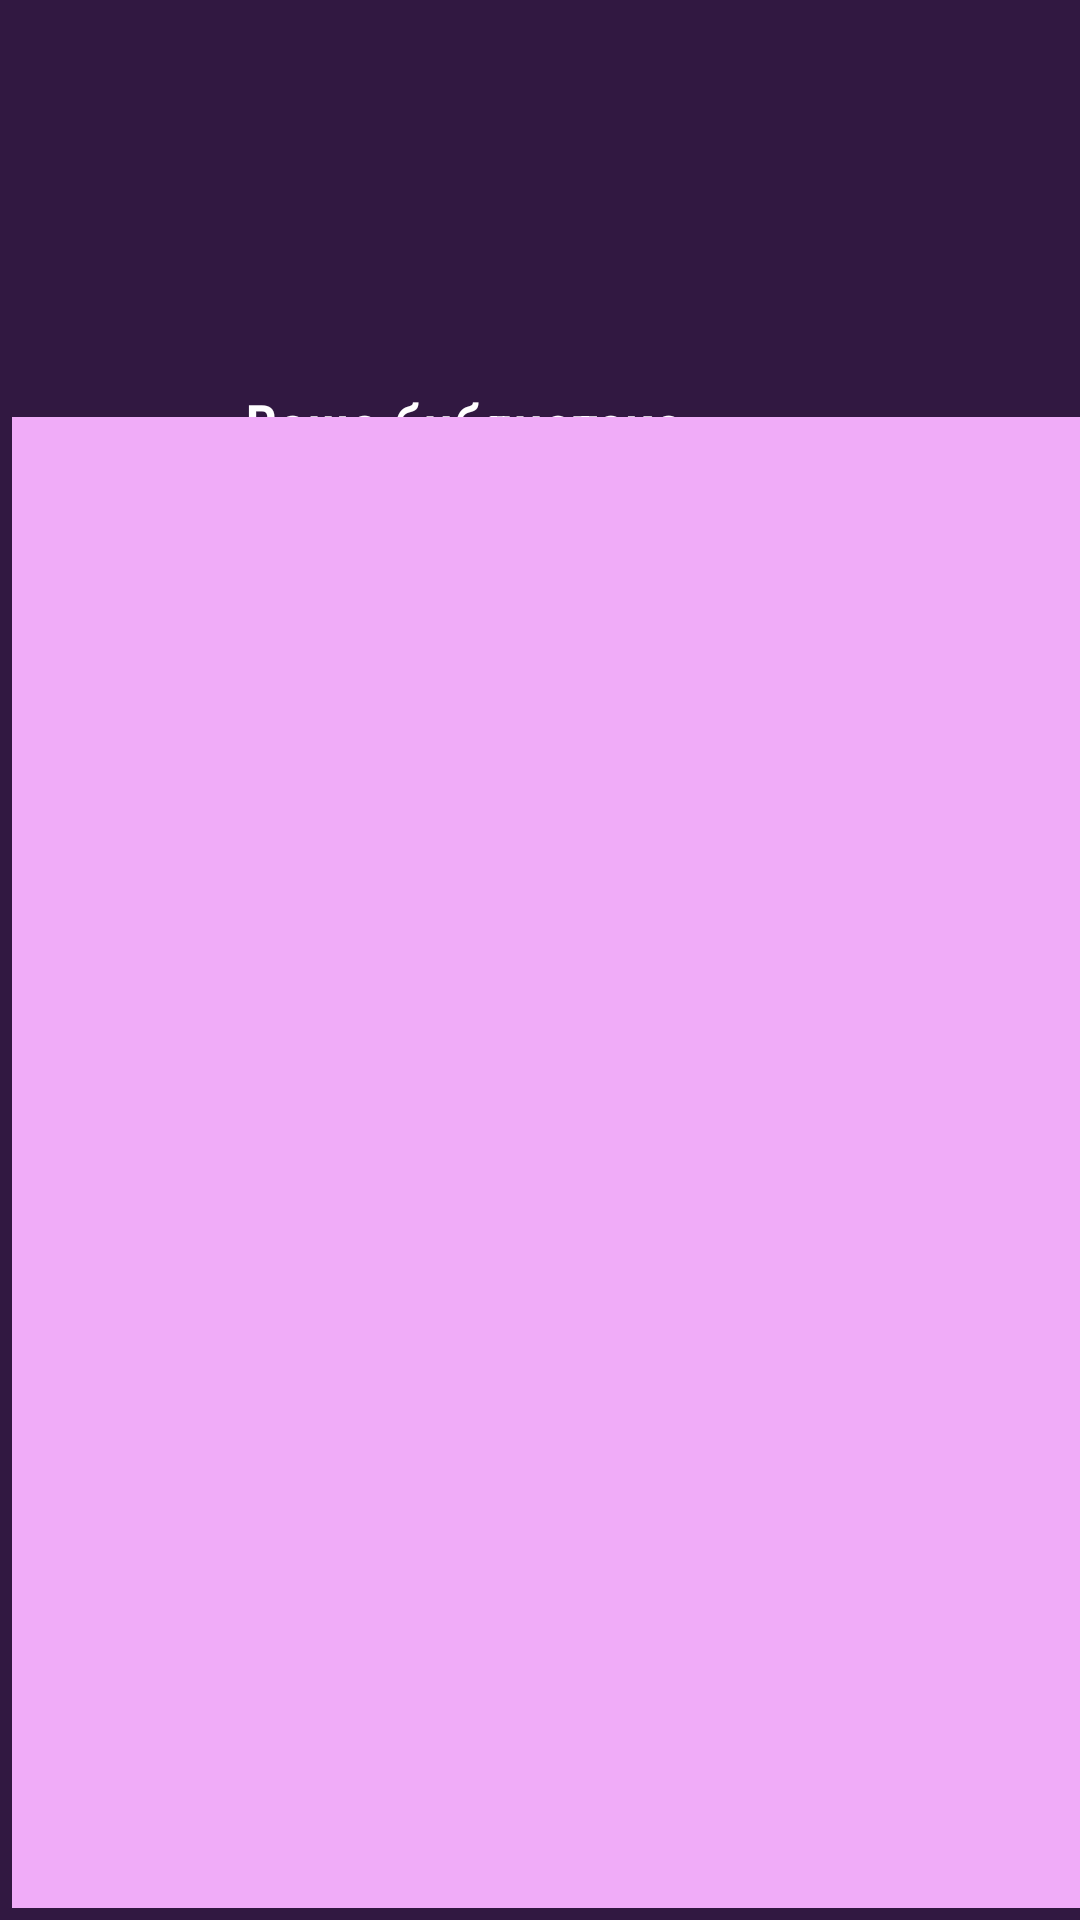

Here is an Android app screen rendered from its layout file. Give the layout XML and the strings, colors and styles it references.
<!-- AndroidManifest.xml: application theme Theme.Library_Application -->
<!-- res/layout/fragment_recycle_view.xml -->
<?xml version="1.0" encoding="utf-8"?>
<androidx.constraintlayout.widget.ConstraintLayout xmlns:android="http://schemas.android.com/apk/res/android"
    xmlns:app="http://schemas.android.com/apk/res-auto"
    xmlns:tools="http://schemas.android.com/tools"
    android:id="@+id/fragment_recycle_view"
    android:layout_width="match_parent"
    android:layout_height="match_parent"
    android:background="#311841"
    tools:context="com.example.library_application.ui.fragments.FragmentRecycleView">

    <ImageView
        android:id="@+id/imageView2"
        android:layout_width="223dp"
        android:layout_height="102dp"
        android:layout_alignParentStart="true"
        android:layout_alignParentEnd="true"
        android:layout_marginStart="84dp"
        android:layout_marginEnd="84dp"
        android:contentDescription="TODO"
        android:foregroundGravity="center"
        app:layout_constraintBottom_toBottomOf="parent"
        app:layout_constraintEnd_toEndOf="parent"
        app:layout_constraintStart_toStartOf="parent"
        app:layout_constraintTop_toTopOf="parent"
        app:layout_constraintVertical_bias="0.007"
        app:srcCompat="@drawable/image_one"
        tools:ignore="MissingConstraints" />

    <TextView
        android:id="@+id/textView8"
        android:layout_width="167dp"
        android:layout_height="56dp"
        android:layout_alignParentStart="true"
        android:layout_alignParentTop="true"
        android:layout_alignParentEnd="true"
        android:layout_marginStart="122dp"
        android:layout_marginTop="8dp"
        android:layout_marginEnd="122dp"
        android:fontFamily="sans-serif-condensed-medium"
        android:gravity="center"
        android:text="Ваша библиотека"
        android:textColor="#FFFFFF"
        android:textSize="20sp"
        app:layout_constraintEnd_toEndOf="parent"
        app:layout_constraintHorizontal_bias="1.0"
        app:layout_constraintStart_toStartOf="parent"
        app:layout_constraintTop_toBottomOf="@+id/imageView2"
        tools:ignore="MissingConstraints" />

    <androidx.appcompat.widget.AppCompatButton
        android:id="@+id/RecycleToHome"
        android:layout_width="wrap_content"
        android:layout_height="wrap_content"
        android:layout_marginTop="168dp"
        android:layout_marginBottom="2dp"
        android:background="@drawable/round_aquamarine_square"
        android:text="Назад"
        app:layout_constraintBottom_toTopOf="@+id/recyclerView"
        app:layout_constraintEnd_toEndOf="parent"
        app:layout_constraintHorizontal_bias="0.498"
        app:layout_constraintStart_toStartOf="parent"
        app:layout_constraintTop_toTopOf="parent" />

    <androidx.recyclerview.widget.RecyclerView
        android:id="@+id/recyclerView"
        android:layout_width="403dp"
        android:layout_height="497dp"
        android:layout_marginStart="4dp"
        android:layout_marginEnd="4dp"
        android:layout_marginBottom="4dp"
        android:background="#F0ACF8"
        app:layoutManager="androidx.recyclerview.widget.LinearLayoutManager"
        app:layout_constraintBottom_toBottomOf="parent"
        app:layout_constraintEnd_toEndOf="parent"
        app:layout_constraintHorizontal_bias="0.0"
        app:layout_constraintStart_toStartOf="parent" />

</androidx.constraintlayout.widget.ConstraintLayout>
<!-- resources referenced by this layout -->
<resources>
  <style name="Theme.Library_Application" parent="Theme.MaterialComponents.DayNight.DarkActionBar">
          
          <item name="colorPrimary">@color/purple_500</item>
          <item name="colorPrimaryVariant">@color/purple_700</item>
          <item name="colorOnPrimary">@color/white</item>
          
          <item name="colorSecondary">@color/teal_200</item>
          <item name="colorSecondaryVariant">@color/teal_700</item>
          <item name="colorOnSecondary">@color/black</item>
          
          <item name="android:statusBarColor">?attr/colorPrimaryVariant</item>
          
      </style>
  <!-- not gathered from this repository: default colours our renderer supplied (Android Studio template values) -->
  <color name="purple_500">#FF6200EE</color>
  <color name="purple_700">#FF3700B3</color>
  <color name="teal_200">#FF03DAC5</color>
  <color name="teal_700">#FF018786</color>
  <color name="black">#FF000000</color>
  <color name="white">#FFFFFFFF</color>
</resources>
